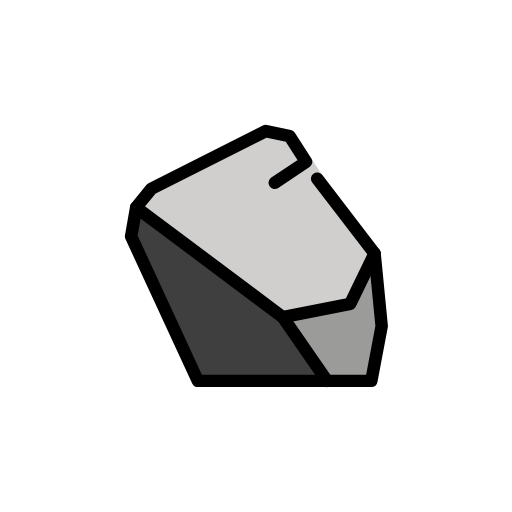
t = 0.00 s
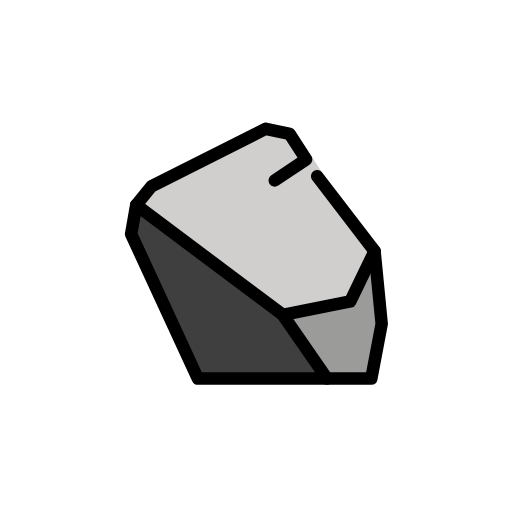
t = 0.48 s
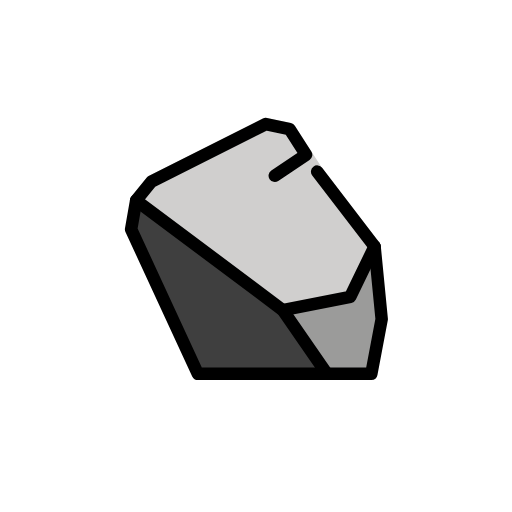
t = 1.43 s
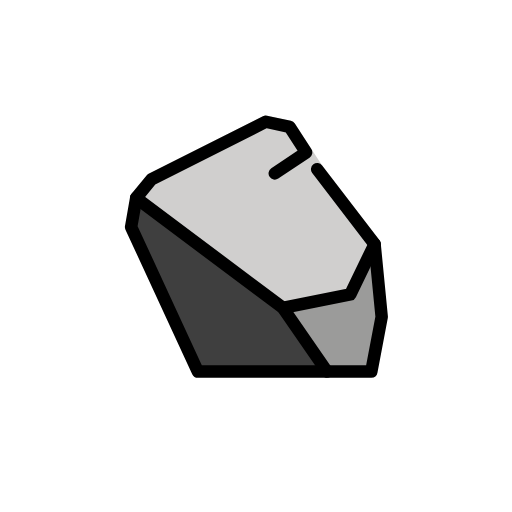
t = 1.90 s
t = 2.38 s: frame unchanged from t = 1.43 s, image omitted
t = 3.33 s: frame unchanged from t = 0.48 s, image omitted

The animated SVG that drew these frames (rendered in a browser with its animation timeline set to each time). Animation: 1 SMIL element (animateTransform=1); one cycle of 3.80 s, repeats indefinitely.

<?xml version='1.0' encoding='utf-8'?>
<svg xmlns="http://www.w3.org/2000/svg" id="emoji" viewBox="-5 -5 82 82" width="200" height="200" role="img">
  <title>OpenMoji: rock</title><g><g id="color">
    <path fill="#d0cfce" d="M55.785,34.99a.9992.9992,0,0,1,.1055,1.041l-3.8946,8.0626a1.0021,1.0021,0,0,1-.706.5468L40.492,46.7783a1.007,1.007,0,0,1-.7939-.1806L16.2137,29.02a1.0007,1.0007,0,0,1-.1758-1.4316l2.4385-2.9971a.9981.9981,0,0,1,.3252-.2627l18.3057-9.2217a1.0147,1.0147,0,0,1,.6572-.0849l3.8193.8066a.9974.9974,0,0,1,.6367.4424l2.6731,4.144,1.6213,2.4905Z" />
    <polygon fill="#3f3f3f" points="26.692 56 46.788 56 40.317 45.819 16.943 28.219 15.814 33.046 26.692 56" />
    <polygon fill="#9b9b9a" points="54.78 36.031 56.128 47.544 54.469 56 46.788 56 40.317 45.819 50.939 43.94 54.78 36.031" />
  </g>
  <g id="line">
    <polyline fill="none" stroke="#000" stroke-linecap="round" stroke-linejoin="round" stroke-width="2" points="45.797 23.608 54.99 35.597 56.128 47.239 54.469 56 26.692 56 16 32.86 16.813 28.219 19.252 25.222 37.558 16 41.377 16.807 44.02 20.917 39.008 24.27" />
    <polyline fill="none" stroke="#000" stroke-linecap="round" stroke-linejoin="round" stroke-width="2" points="47.359 56 40.298 45.797 16.813 28.219" />
    <polyline fill="none" stroke="#000" stroke-linecap="round" stroke-linejoin="round" stroke-width="2" points="54.99 35.597 51.095 43.659 40.298 45.797" />
  </g>
<animateTransform attributeName="transform" type="translate" values="0 0;0 -1.5;0 0" dur="3.8s" repeatCount="indefinite" /></g></svg>
